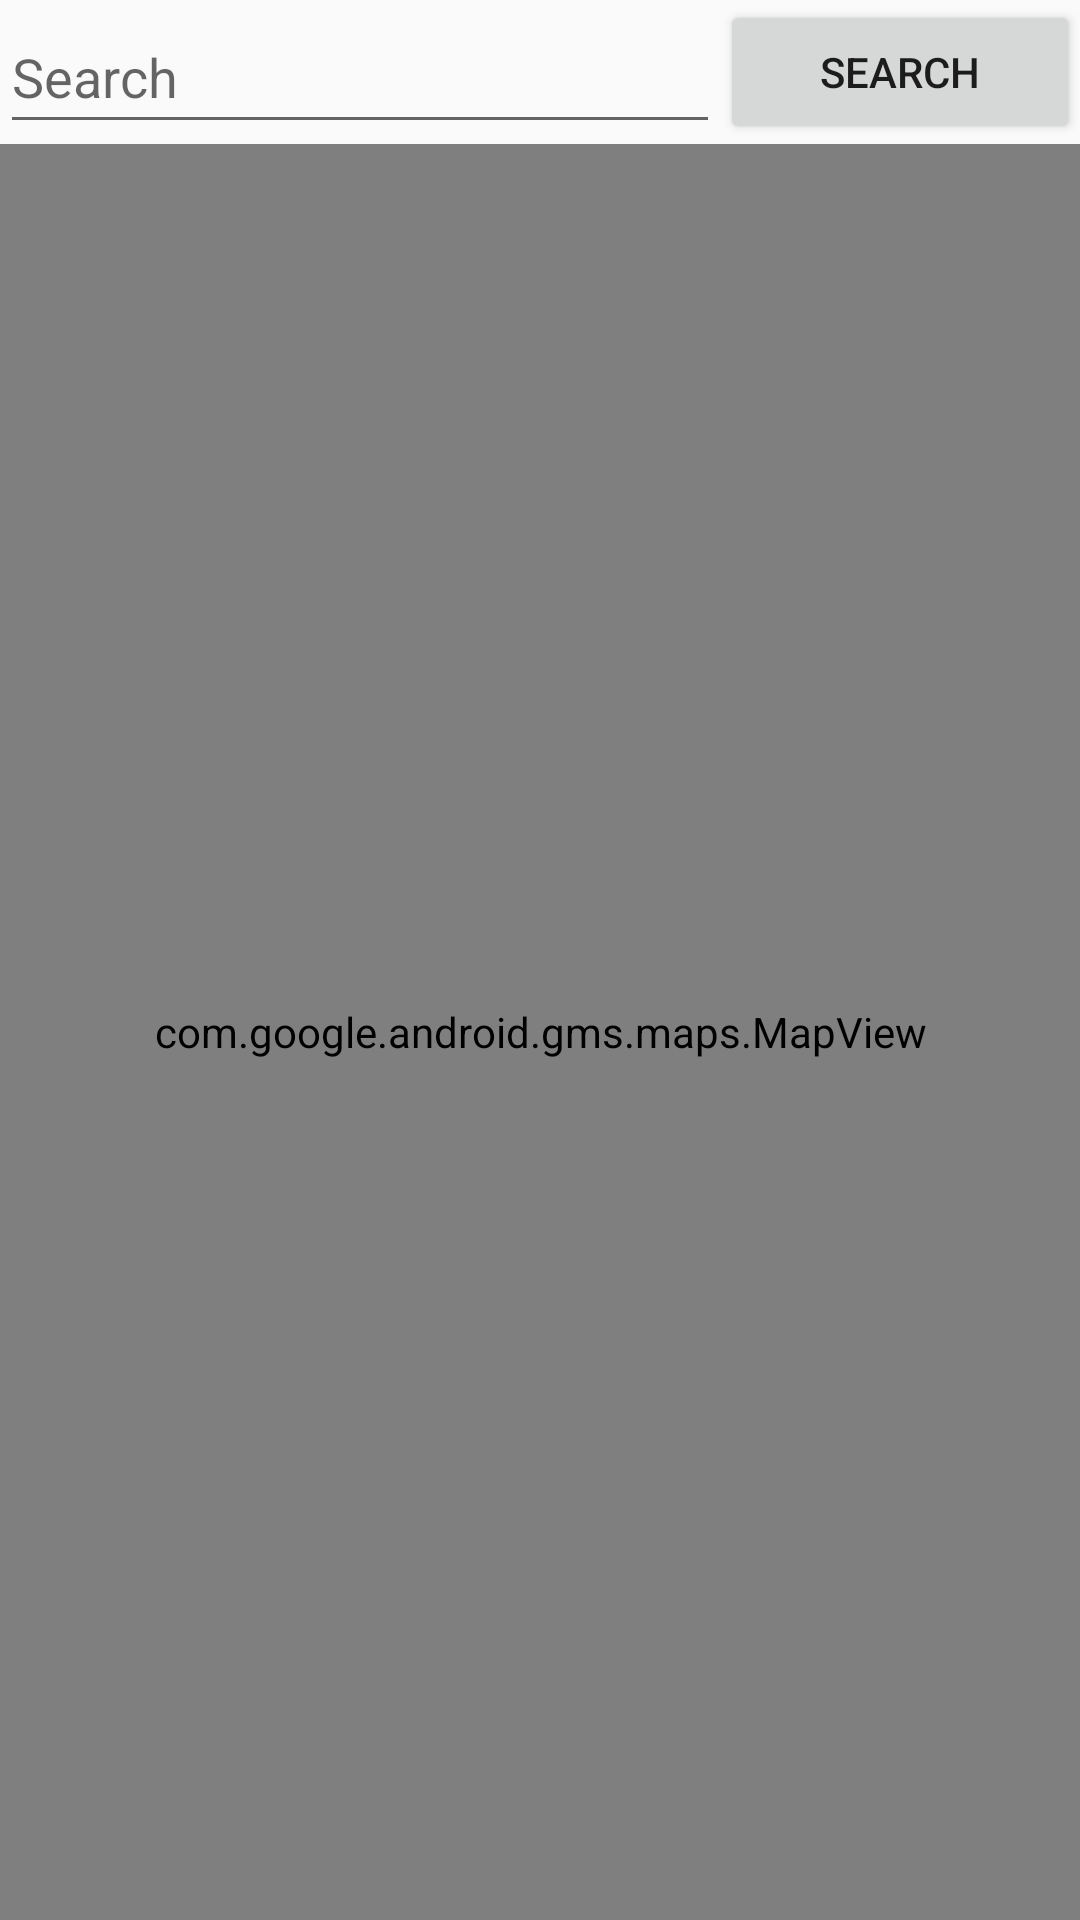

Layout XML and referenced resources for this Android screen:
<!-- AndroidManifest.xml: application theme AppTheme -->
<!-- res/layout/fragment_search.xml -->
<LinearLayout xmlns:android="http://schemas.android.com/apk/res/android"
    xmlns:tools="http://schemas.android.com/tools"
    android:layout_width="match_parent"
    android:layout_height="match_parent"
    android:orientation="vertical">

    <LinearLayout
        android:layout_width="match_parent"
        android:layout_height="wrap_content"
        android:orientation="horizontal">
        <EditText
            android:id="@+id/edtSearch"
            android:layout_width="match_parent"
            android:layout_height="match_parent"
            android:layout_weight="1"
            android:drawableLeft="@drawable/ic_search_black_24dp"
            android:drawablePadding="@dimen/size10dp"
            android:hint="@string/search"
            android:textColor="@color/colorGrey"
            android:maxLines="1" />
        <Button
            android:id="@+id/btnSearch"
            android:layout_width="match_parent"
            android:layout_height="match_parent"
            android:text="@string/search"
            android:layout_weight="2"/>

    </LinearLayout>

    <com.google.android.gms.maps.MapView
        android:id="@+id/mapViewSearch"
        android:layout_width="match_parent"
        android:layout_height="match_parent"></com.google.android.gms.maps.MapView>

</LinearLayout>
<!-- resources referenced by this layout -->
<resources>
  <color name="colorGrey">#212121</color>
  <dimen name="size10dp">10dp</dimen>
  <string name="search">Search</string>
  <style name="AppTheme" parent="Theme.AppCompat.Light.NoActionBar">
          
          <item name="colorPrimary">@color/colorPrimary</item>
          <item name="colorPrimaryDark">@color/colorPrimaryDark</item>
          <item name="colorAccent">@color/colorAccent</item>
      </style>
  <color name="colorPrimary">#3F51B5</color>
  <color name="colorPrimaryDark">#303F9F</color>
  <color name="colorAccent">#FF4081</color>
</resources>
